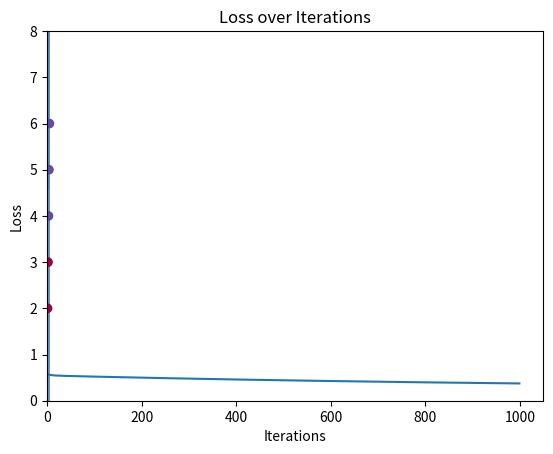

Reproduce this figure in Python.
"""
[redacted]

A simple implementation of Logistic Regression using manual backpropagation.
y = sigmoid(XW + b)

The loss function used is Binary Cross Entropy (BCE):
L = - (1/N) * Σ[y_true * log(y_pred) + (1 - y_true) * log(1 - y_pred)]
"""

import numpy as np
import matplotlib.pyplot as plt

class LogisticRegression:
    def  __init__(self, learning_rate=0.01, n_iterations=1000, regularization=None, reg_lambda=0.01):
        self.learning_rate = learning_rate
        self.n_iterations = n_iterations
        assert regularization in (None, 'l1', 'l2'), "Regularization must be None, 'l1', or 'l2'"
        self.regularization = regularization
        self.reg_lambda = reg_lambda
        self.weights = None
        self.bias = None
        self.losses = []
    
    def sigmoid(self, z):
        return 1 / (1 + np.exp(-z))

    def fit(self, X, y):
        n_samples, n_features = X.shape
        self.weights = np.random.randn(n_features, 1) * 0.1
        self.bias = 0

        for it in range(self.n_iterations):
            # Forward pass
            h = X @ self.weights + self.bias
            y_predicted = self.sigmoid(h)

            # calculate the loss
            loss = (-1.0 / n_samples) * np.sum(y * np.log(y_predicted) + (1 - y) * np.log(1-y_predicted))
            self.losses.append(loss)

            if it % 100 == 0:
                print(f"Iteration {it}, Loss: {loss}")

            # Add regularization to loss
            if self.regularization == 'l2':
                loss += (self.reg_lambda / (2 * n_samples)) * np.sum(self.weights ** 2)
            elif self.regularization == 'l1':
                loss += (self.reg_lambda / (2 * n_samples)) * np.sum(np.abs(self.weights))  
            else:
                pass

            # Compute gradients
            dloss = 1
            dy_predicted = -((y / y_predicted) - (1 - y) / (1 - y_predicted)) * dloss
            dh =y_predicted * (1 - y_predicted) * dy_predicted
            dweights = (1/n_samples) * (X.T @ dh)
            dbias = (1/n_samples) * np.sum(dh)
            # Add regularization to gradients
            if self.regularization == 'l2':
                dweights += (self.reg_lambda / n_samples) * self.weights
            elif self.regularization == 'l1':
                dweights += (self.reg_lambda / n_samples) * np.sign(self.weights)
            else:
                pass
            
            

            # Update weights and bias
            self.weights -= self.learning_rate * dweights
            self.bias -= self.learning_rate * dbias

    def predict(self, X):
        linear_model = X @ self.weights + self.bias
        y_predicted = self.sigmoid(linear_model)
        y_predicted_cls = [1 if i > 0.5 else 0 for i in y_predicted]
        return np.array(y_predicted_cls)
    
    def plot_loss(self):
        plt.plot(range(self.n_iterations), self.losses)
        plt.xlabel("Iterations")
        plt.ylabel("Loss")
        plt.title("Loss over Iterations")
        plt.show()

if __name__ == "__main__":
    # Example usage
    # create a simple dataset
    X = np.array([[1, 2], [2, 3], [3, 4], [4, 5], [5, 6]])
    y = np.array([0, 0, 1, 1, 1])
    y = y.reshape(-1, 1)
    

    # initialize logistic regression model
    lr = LogisticRegression(learning_rate=0.01, n_iterations=1000, regularization='l2', reg_lambda=0.1)

    # train model on dataset
    lr.fit(X, y)

    # plot decision boundary    
    x1 = np.linspace(0, 6, 100)
    x2 = np.linspace(0, 8, 100)
    xx, yy = np.meshgrid(x1, x2)
    Z = lr.predict(np.c_[xx.ravel(), yy.ravel()])
    Z = Z.reshape(xx.shape)
    plt.contourf(xx, yy, Z, cmap=plt.cm.Spectral, alpha=0.8)

    # plot data points
    plt.scatter(X[:,0], X[:,1], c=y, cmap=plt.cm.Spectral)

    plt.show()

    # plot loss over iterations
    lr.plot_loss()




